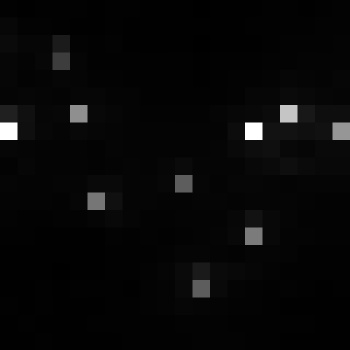

The data file committed next to this chart (first rows):
, xmin, ymin, lat, lon, area, perimeter, max_nanowatts, min_nanowatts, moonlight_illumination, clear_sky_confidence, mean_nanowatts
0, 817, 2964, -4.427, -4.427, 1.0, 0.0, 34.73, 0.5427, 11.81, 0.0, 3.195
